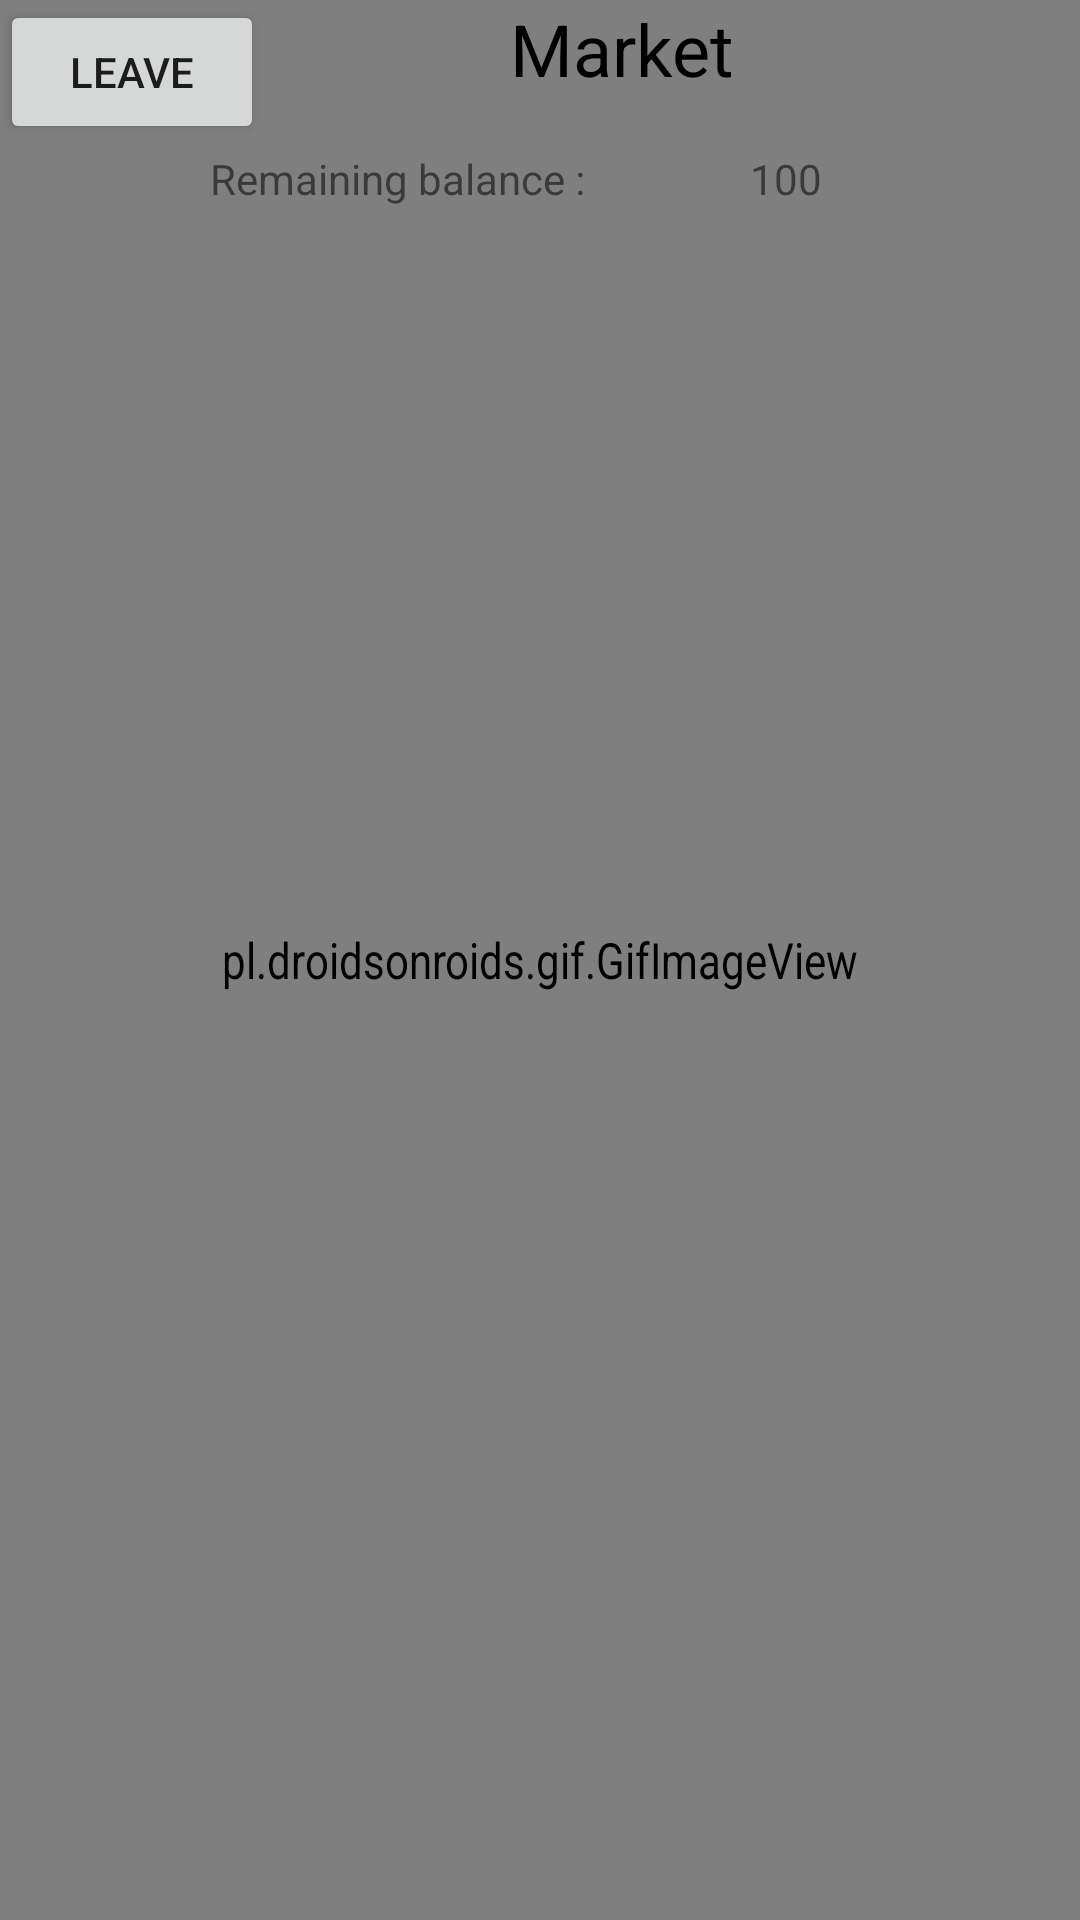

Android layout source for this screen:
<!-- AndroidManifest.xml: application theme AppTheme -->
<!-- res/layout/market_main.xml -->
<?xml version="1.0" encoding="utf-8"?>
<android.support.design.widget.CoordinatorLayout
    xmlns:android="http://schemas.android.com/apk/res/android"
    xmlns:app="http://schemas.android.com/apk/res-auto"
    xmlns:tools="http://schemas.android.com/tools"
    android:layout_width="match_parent"
    android:layout_height="match_parent"
    app:layout_behavior="@string/appbar_scrolling_view_behavior"
    tools:context=".views.MarketView">



    <pl.droidsonroids.gif.GifImageView
        android:layout_width="match_parent"
        android:layout_height="match_parent"
        android:cropToPadding="false"
        android:duplicateParentState="false"
        android:scaleX="1"
        android:scaleY="1.2"
        android:src="@drawable/sunset"
        app:layout_constraintBottom_toBottomOf="parent"
        tools:layout_editor_absoluteX="0dp" />


    <android.support.v7.widget.RecyclerView
        android:id="@+id/market_list"
        android:layout_width="match_parent"
        android:layout_height="match_parent"
        android:layout_marginTop="70dp"
        app:cardBackgroundColor="@android:color/transparent"
        tools:listitem="@layout/market_item" />

    <TextView
        android:id="@+id/textView2"
        android:layout_width="wrap_content"
        android:layout_height="wrap_content"
        android:layout_marginLeft="70dp"
        android:layout_marginTop="50dp"
        android:text="Remaining balance : " />

    <TextView
        android:id="@+id/balance"
        android:layout_width="wrap_content"
        android:layout_height="wrap_content"
        android:layout_marginLeft="250dp"
        android:layout_marginTop="50dp"
        android:text="100" />

    <TextView
        android:id="@+id/textView6"
        android:layout_width="wrap_content"
        android:layout_height="wrap_content"
        android:layout_marginLeft="170dp"
        android:text="Market"
        android:textColor="@android:color/background_dark"
        android:textSize="24sp" />

    <Button
        android:id="@+id/leave"
        android:layout_width="wrap_content"
        android:layout_height="wrap_content"
        android:text="Leave" />
</android.support.design.widget.CoordinatorLayout>
<!-- res/layout/market_item.xml (included above) -->
<?xml version="1.0" encoding="utf-8"?>
<android.support.v7.widget.CardView xmlns:android="http://schemas.android.com/apk/res/android"

    android:layout_width="match_parent"
    android:layout_height="wrap_content"
    android:layout_marginEnd="8dp"
    android:layout_marginStart="8dp"
    android:layout_marginTop="8dp"
    xmlns:card_view="http://schemas.android.com/apk/res-auto"
    android:id="@+id/myCardView"
    card_view:cardBackgroundColor="@android:color/transparent"
    card_view:cardElevation="0dp">

    <RelativeLayout
        android:layout_width="wrap_content"
        android:layout_height="wrap_content"
        android:background="@android:color/transparent"
        android:padding="8dp">


        <TextView
            android:id="@+id/uni"
            android:layout_width="wrap_content"
            android:layout_height="wrap_content"
            android:maxLines="1"
            android:paddingEnd="1dp"
            android:text="Price:" />

        <TextView
            android:id="@+id/priceTag"
            android:layout_width="wrap_content"
            android:layout_height="wrap_content"
            android:layout_alignTop="@+id/uni"
            android:layout_marginLeft="8dp"
            android:layout_toRightOf="@id/uni"
            android:text="10.00" />

        <TextView
            android:id="@+id/cargo"
            android:layout_width="wrap_content"
            android:layout_height="wrap_content"
            android:layout_alignTop="@+id/uni"
            android:layout_marginLeft="36dp"
            android:layout_toRightOf="@id/priceTag"
            android:text="Cargo:" />

        <TextView
            android:id="@+id/stock"
            android:layout_width="wrap_content"
            android:layout_height="wrap_content"
            android:layout_alignTop="@+id/uni"
            android:layout_marginLeft="10dp"
            android:layout_toRightOf="@id/cargo"
            android:text="5" />

        <TextView
            android:id="@+id/tradeGood"
            android:layout_width="wrap_content"
            android:layout_height="wrap_content"
            android:layout_below="@id/cargo"
            android:layout_alignParentEnd="true"
            android:text="Water"
            android:textAppearance="@style/TextAppearance.AppCompat.Large" />


    </RelativeLayout>

</android.support.v7.widget.CardView>
<!-- resources referenced by this layout -->
<resources>
  <style name="AppTheme" parent="Theme.AppCompat.Light.DarkActionBar">
          
          <item name="colorPrimary">@color/colorPrimary</item>
          <item name="colorPrimaryDark">@color/colorPrimaryDark</item>
          <item name="colorAccent">@color/colorAccent</item>
  
      </style>
  <color name="colorPrimary">#008577</color>
  <color name="colorPrimaryDark">#00574B</color>
  <color name="colorAccent">#37FF00</color>
</resources>
